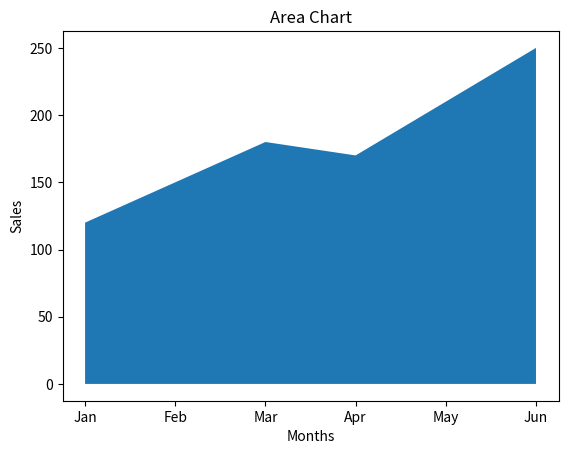

This chart was generated by the following Python code:
import matplotlib.pyplot as plt
months=['Jan','Feb','Mar','Apr','May','Jun']
sales=[120,150,180,170,210,250]
plt.fill_between(months,sales)
plt.title('Area Chart')
plt.xlabel('Months')
plt.ylabel('Sales')
plt.show()
